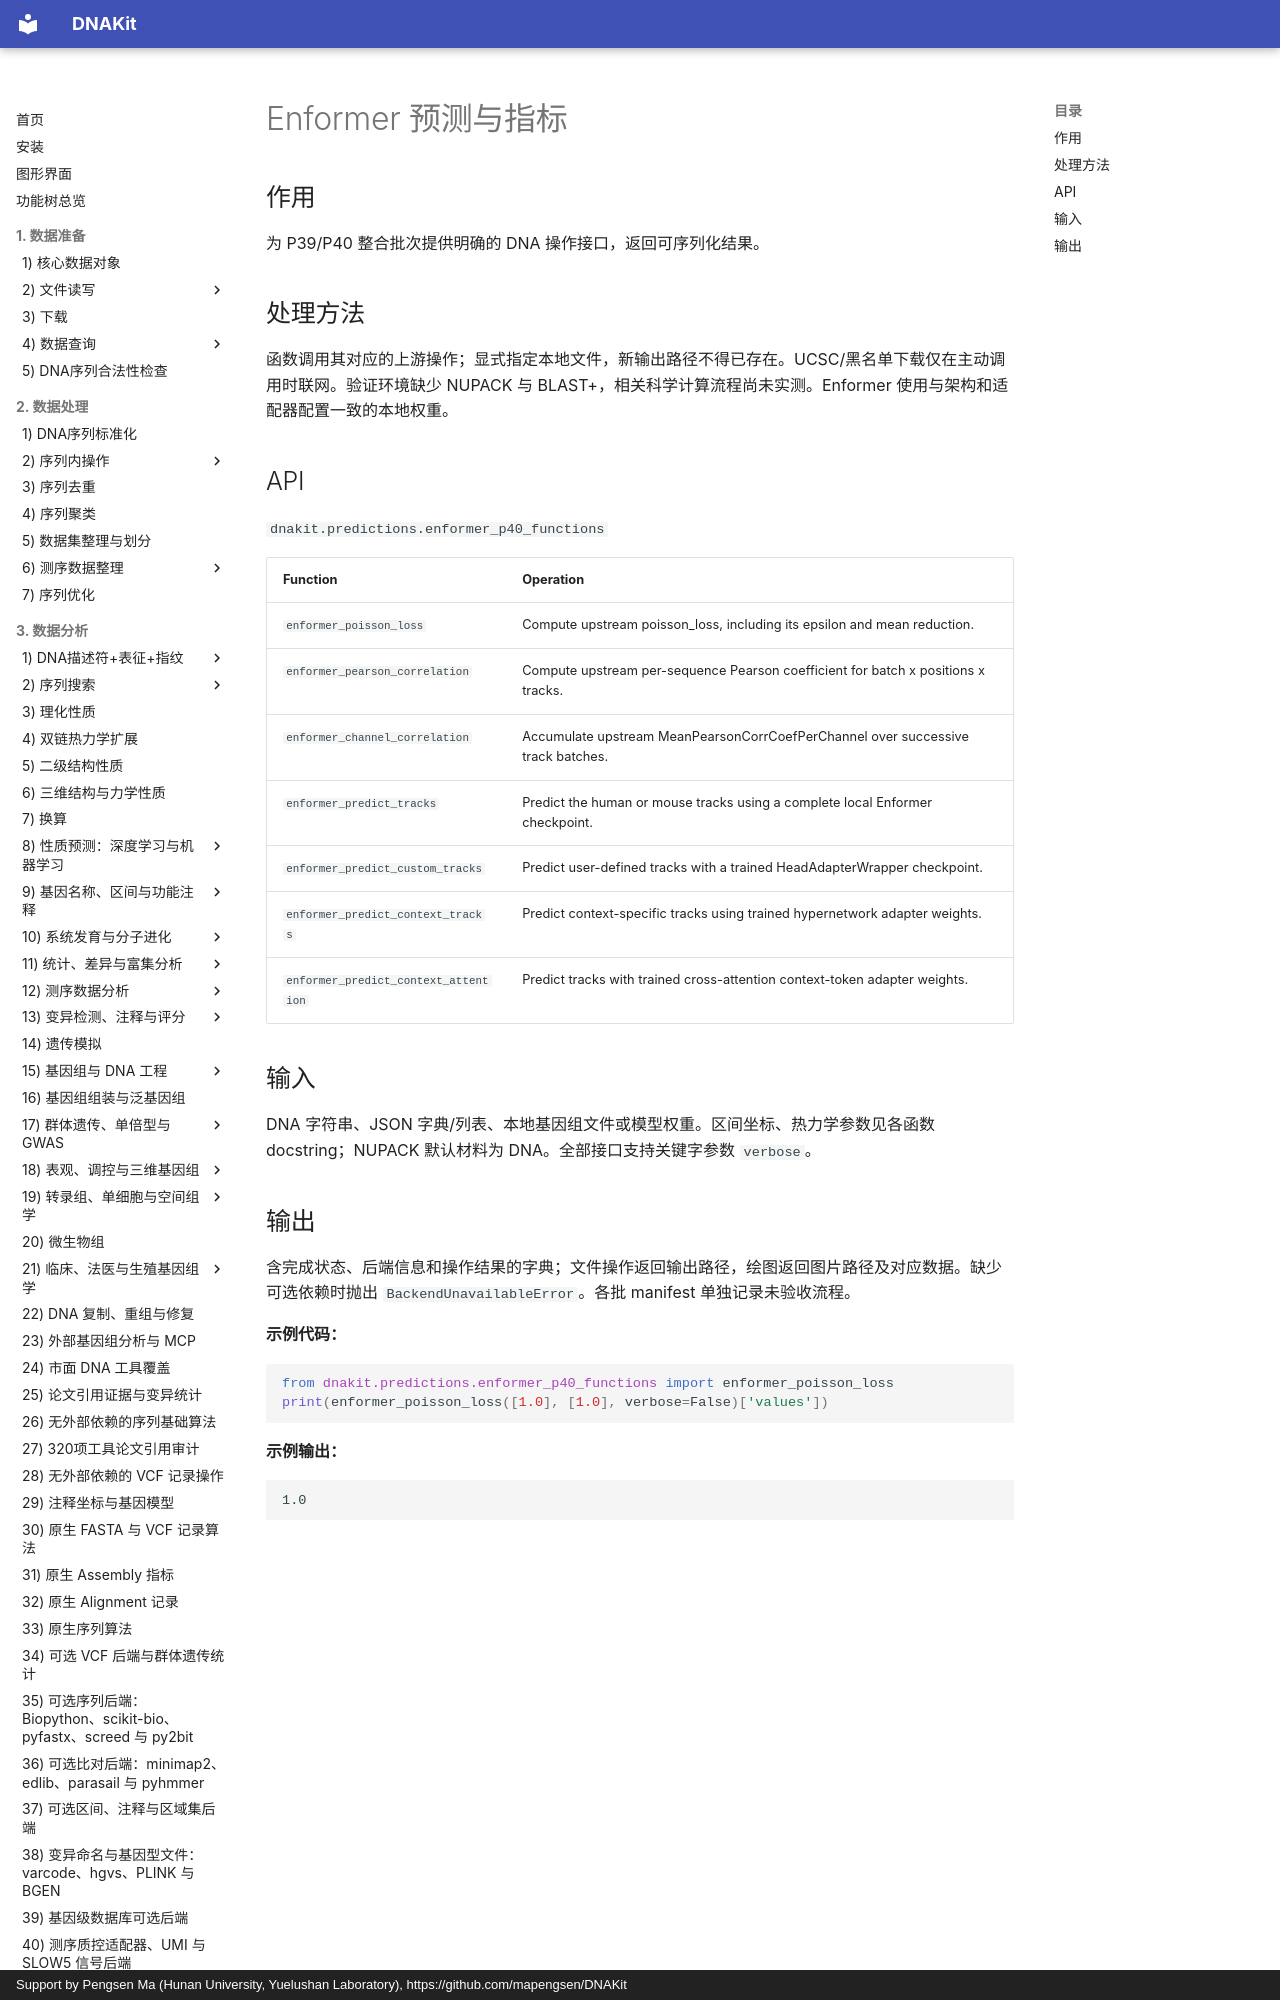

repository: mapengsen/DNAKit · page: api/features/422_p40_enformer/index.html · generator: mkdocs · copyright: Support by Pengsen Ma (Hunan University, Yuelushan Laboratory), https://github.com/mapengsen/DNAKit

# Enformer 预测与指标

## 作用

为 P39/P40 整合批次提供明确的 DNA 操作接口，返回可序列化结果。

## 处理方法

函数调用其对应的上游操作；显式指定本地文件，新输出路径不得已存在。UCSC/黑名单下载仅在主动调用时联网。验证环境缺少 NUPACK 与 BLAST+，相关科学计算流程尚未实测。Enformer 使用与架构和适配器配置一致的本地权重。

## API

`dnakit.predictions.enformer_p40_functions`
